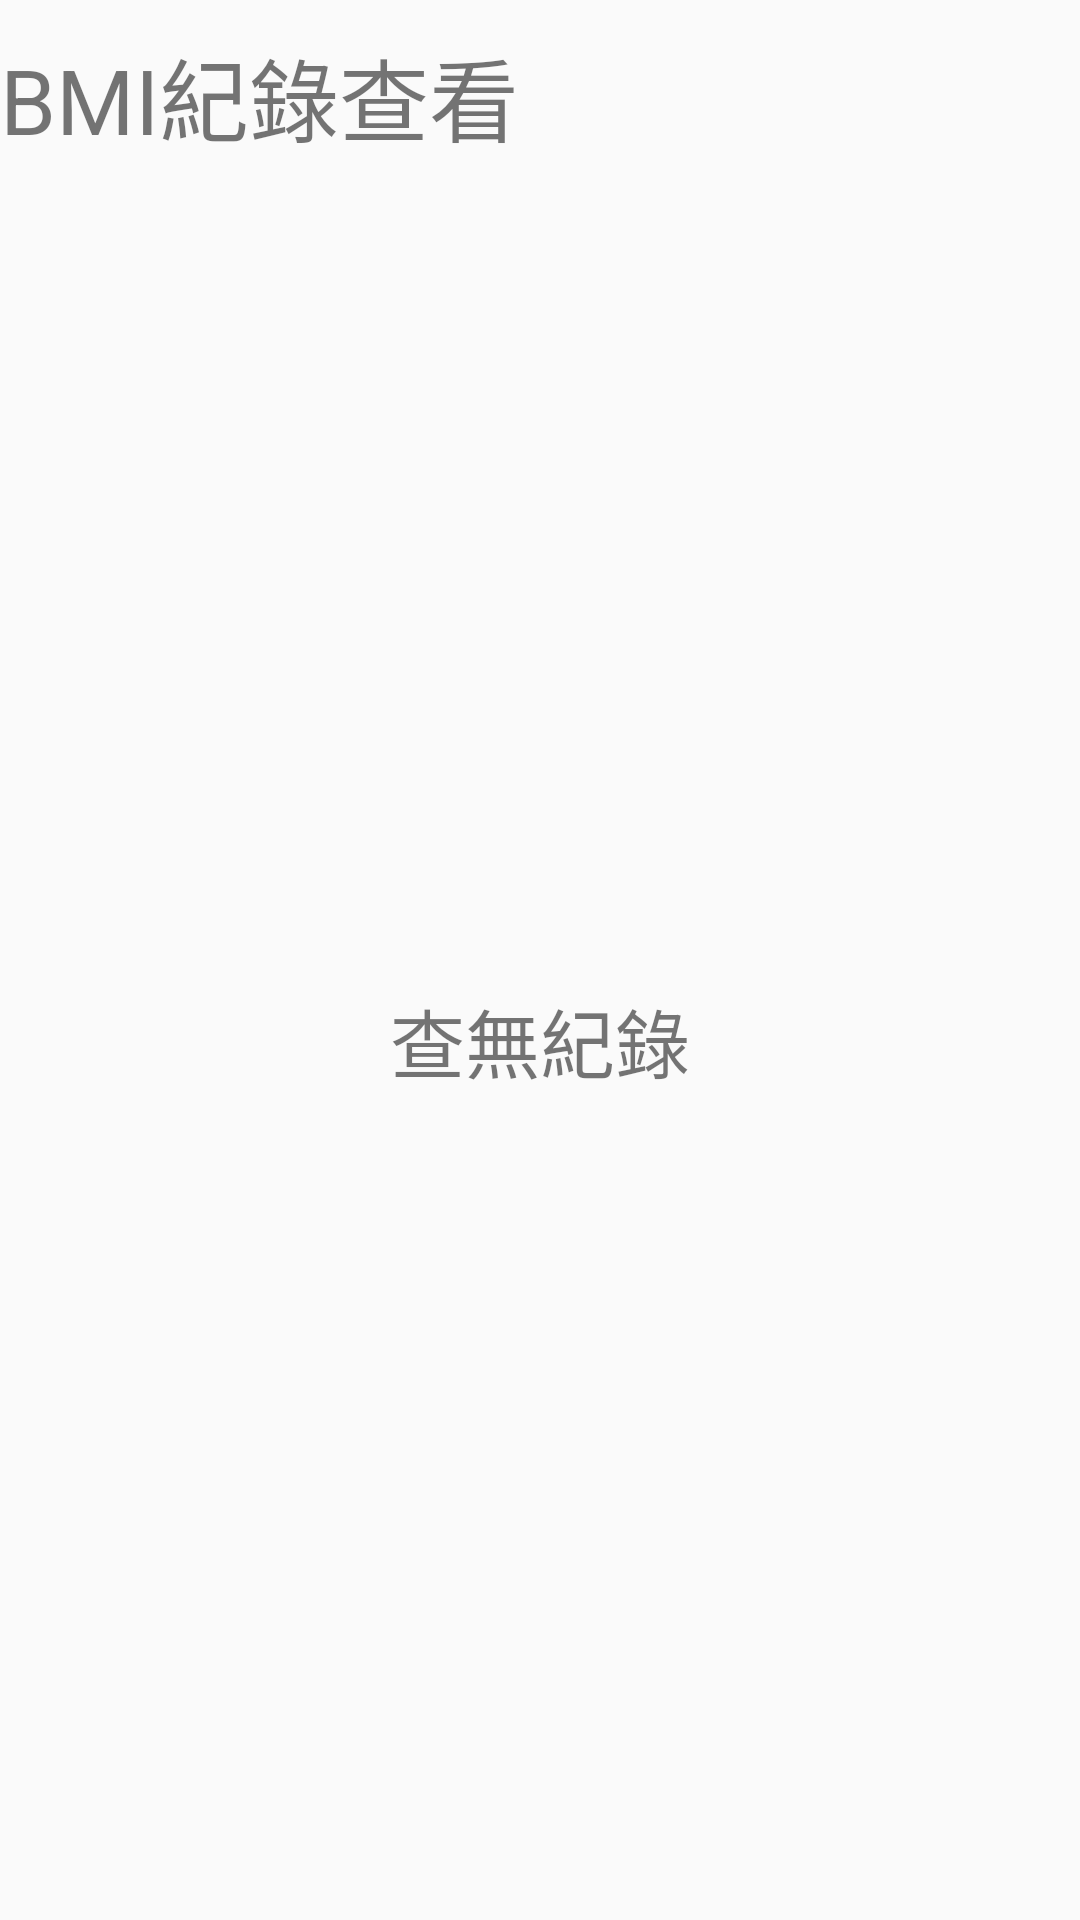

Produce the Android XML layout that renders to this screen, including the resource entries it uses.
<!-- AndroidManifest.xml: application theme AppTheme -->
<!-- res/layout/activity_record.xml -->
<?xml version="1.0" encoding="utf-8"?>
    <RelativeLayout
    android:orientation="vertical"
    tools:context=".RecordActivity"
    android:layout_height="match_parent"
    android:layout_width="match_parent"
    xmlns:tools="http://schemas.android.com/tools"
    xmlns:app="http://schemas.android.com/apk/res-auto"
    xmlns:android="http://schemas.android.com/apk/res/android"
    android:gravity="fill_vertical">

    <TextView
        android:layout_height="wrap_content"
        android:layout_width="match_parent"
        android:textSize="30dp"
        android:text="BMI紀錄查看"
        android:layout_marginTop="10dp"
        android:id="@+id/tv_01"/>

    <ListView
        android:id="@+id/list"
        android:layout_width="match_parent"
        android:layout_height="match_parent"
        android:layout_below="@+id/tv_01"
        android:layout_marginTop="10dp"
        android:visibility="gone"
        />
    <TextView
        android:layout_width="match_parent"
        android:layout_height="match_parent"
        android:text="查無紀錄"
        android:textSize="25dp"
        android:layout_below="@+id/list"
        android:gravity="center"
        />



</RelativeLayout>
<!-- resources referenced by this layout -->
<resources>
  <style name="AppTheme" parent="Theme.AppCompat.Light.DarkActionBar">
          
          <item name="colorPrimary">@color/colorPrimary</item>
          <item name="colorPrimaryDark">@color/colorPrimaryDark</item>
          <item name="colorAccent">@color/colorAccent</item>
      </style>
  <color name="colorPrimary">#009999</color>
  <color name="colorPrimaryDark">#689C97</color>
  <color name="colorAccent">#915C4C</color>
</resources>
